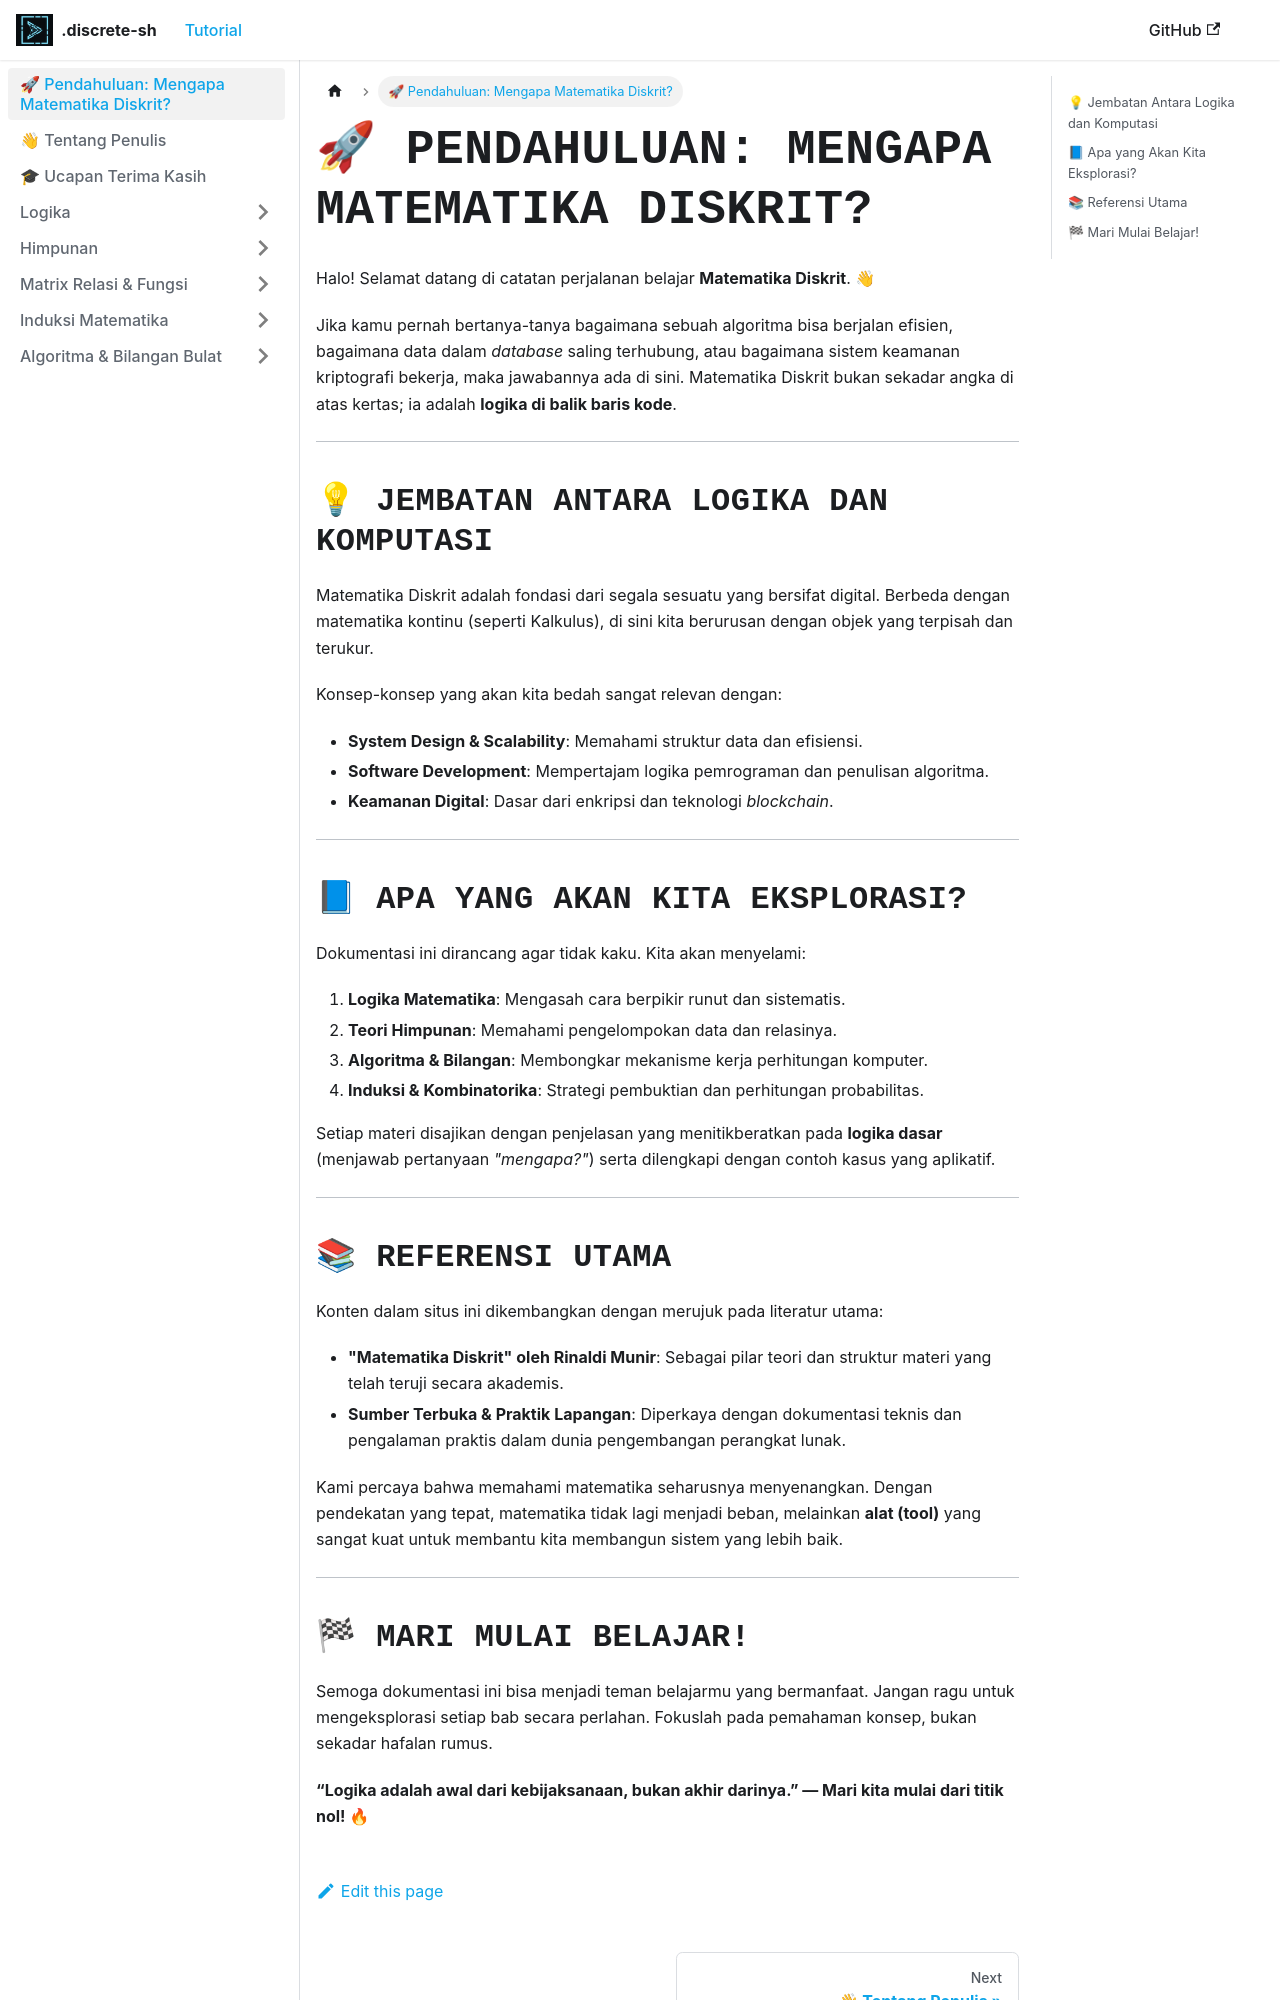

repository: discrete-org/discrete-sh · page: docs/a_intro/index.html · generator: docusaurus

---
sidebar_position: 1
---

# 🚀 Pendahuluan: Mengapa Matematika Diskrit?

Halo! Selamat datang di catatan perjalanan belajar **Matematika Diskrit**. 👋

Jika kamu pernah bertanya-tanya bagaimana sebuah algoritma bisa berjalan efisien, bagaimana data dalam *database* saling terhubung, atau bagaimana sistem keamanan kriptografi bekerja, maka jawabannya ada di sini. Matematika Diskrit bukan sekadar angka di atas kertas; ia adalah **logika di balik baris kode**.

---

## 💡 Jembatan Antara Logika dan Komputasi

Matematika Diskrit adalah fondasi dari segala sesuatu yang bersifat digital. Berbeda dengan matematika kontinu (seperti Kalkulus), di sini kita berurusan dengan objek yang terpisah dan terukur. 

Konsep-konsep yang akan kita bedah sangat relevan dengan:
- **System Design & Scalability**: Memahami struktur data dan efisiensi.
- **Software Development**: Mempertajam logika pemrograman dan penulisan algoritma.
- **Keamanan Digital**: Dasar dari enkripsi dan teknologi *blockchain*.

---

## 📘 Apa yang Akan Kita Eksplorasi?

Dokumentasi ini dirancang agar tidak kaku. Kita akan menyelami:

1. **Logika Matematika**: Mengasah cara berpikir runut dan sistematis.
2. **Teori Himpunan**: Memahami pengelompokan data dan relasinya.
3. **Algoritma & Bilangan**: Membongkar mekanisme kerja perhitungan komputer.
4. **Induksi & Kombinatorika**: Strategi pembuktian dan perhitungan probabilitas.

Setiap materi disajikan dengan penjelasan yang menitikberatkan pada **logika dasar** (menjawab pertanyaan *"mengapa?"*) serta dilengkapi dengan contoh kasus yang aplikatif.

---

## 📚 Referensi Utama

Konten dalam situs ini dikembangkan dengan merujuk pada literatur utama:
- **"Matematika Diskrit" oleh Rinaldi Munir**: Sebagai pilar teori dan struktur materi yang telah teruji secara akademis.
- **Sumber Terbuka & Praktik Lapangan**: Diperkaya dengan dokumentasi teknis dan pengalaman praktis dalam dunia pengembangan perangkat lunak.

Kami percaya bahwa memahami matematika seharusnya menyenangkan. Dengan pendekatan yang tepat, matematika tidak lagi menjadi beban, melainkan **alat (tool)** yang sangat kuat untuk membantu kita membangun sistem yang lebih baik.

---
